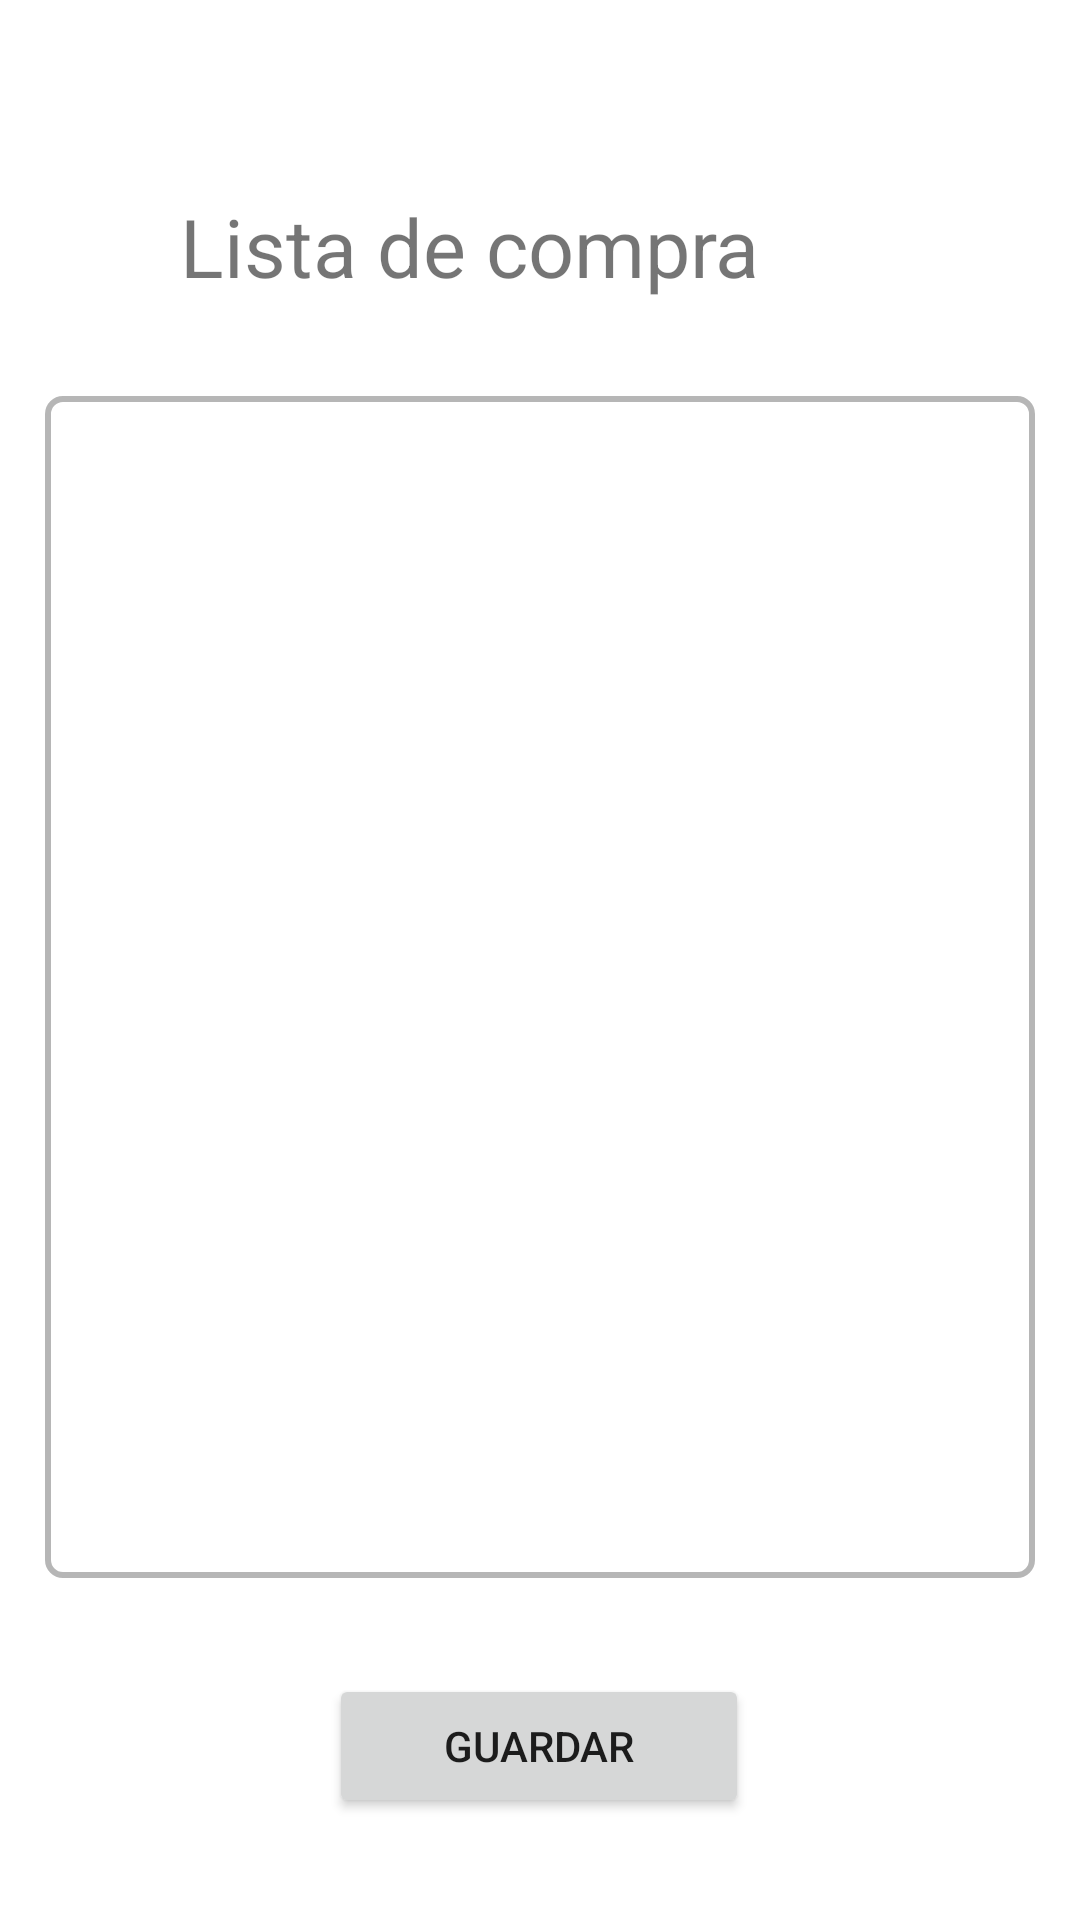

Android layout source for this screen:
<!-- AndroidManifest.xml: application theme Theme.CookbookKeep -->
<!-- res/layout/fragment_lista.xml -->
<?xml version="1.0" encoding="utf-8"?>
<androidx.constraintlayout.widget.ConstraintLayout xmlns:android="http://schemas.android.com/apk/res/android"
    xmlns:app="http://schemas.android.com/apk/res-auto"
    xmlns:tools="http://schemas.android.com/tools"
    android:layout_width="match_parent"
    android:layout_height="match_parent"
    tools:context=".fragments.ListaFragment">

    <Button
        android:id="@+id/btnGuardarLista"
        android:layout_width="140dp"
        android:layout_height="wrap_content"
        android:layout_marginTop="32dp"
        android:drawableLeft="@drawable/ic_baseline_save_24"
        android:text="Guardar"
        app:layout_constraintEnd_toEndOf="parent"
        app:layout_constraintHorizontal_bias="0.498"
        app:layout_constraintStart_toStartOf="parent"
        app:layout_constraintTop_toBottomOf="@+id/editTextMultiLista" />

    <TextView
        android:id="@+id/textViewLista"
        android:layout_width="wrap_content"
        android:layout_height="wrap_content"
        android:layout_marginStart="60dp"
        android:layout_marginTop="64dp"
        android:text="Lista de compra"
        android:textSize="27dp"
        app:layout_constraintStart_toStartOf="parent"
        app:layout_constraintTop_toTopOf="parent" />

    <EditText
        android:id="@+id/editTextMultiLista"
        android:layout_width="330dp"
        android:layout_height="394dp"
        android:layout_marginTop="32dp"
        android:background="@drawable/edit_text_border"
        android:ems="10"
        android:gravity="start|top"
        android:inputType="textMultiLine"
        android:padding="10dp"
        app:layout_constraintEnd_toEndOf="parent"
        app:layout_constraintHorizontal_bias="0.504"
        app:layout_constraintStart_toStartOf="parent"
        app:layout_constraintTop_toBottomOf="@+id/textViewLista" />

</androidx.constraintlayout.widget.ConstraintLayout>
<!-- resources referenced by this layout -->
<resources>
  <!-- drawable edit_text_border (drawable) -->
  <?xml version="1.0" encoding="utf-8"?>
  <selector xmlns:android="http://schemas.android.com/apk/res/android">
      <item android:state_enabled="true" android:state_focused="true">
          <shape android:shape="rectangle">
              <solid android:color="#FFFFFF"/>
              <corners android:radius="10dp"/>
              <stroke android:color="#B6B6B6"
                  android:width="2dp"/>
          </shape>
      </item>
      <item android:state_enabled="true">
          <shape android:shape="rectangle">
              <solid android:color="#FFFFFF"/>
              <corners android:radius="5dp"/>
              <stroke android:color="#B6B6B6"
                  android:width="2dp"/>
          </shape>
      </item>
  </selector>
  <style name="Theme.CookbookKeep" parent="Theme.MaterialComponents.DayNight.DarkActionBar">
          
          <item name="colorPrimary">@color/main</item>
          <item name="colorPrimaryVariant">@color/main</item>
          <item name="colorOnPrimary">#FFFFFF</item>
  
          
          <item name="colorSecondary">@color/teal_200</item>
          <item name="colorSecondaryVariant">@color/teal_700</item>
          <item name="colorOnSecondary">@color/black</item>
          
          <item name="android:statusBarColor" tools:targetApi="l">?attr/colorPrimaryVariant</item>
          
      </style>
  <color name="main">#498A44</color>
  <color name="teal_200">#FF03DAC5</color>
  <color name="teal_700">#FF018786</color>
  <color name="black">#FF000000</color>
</resources>
